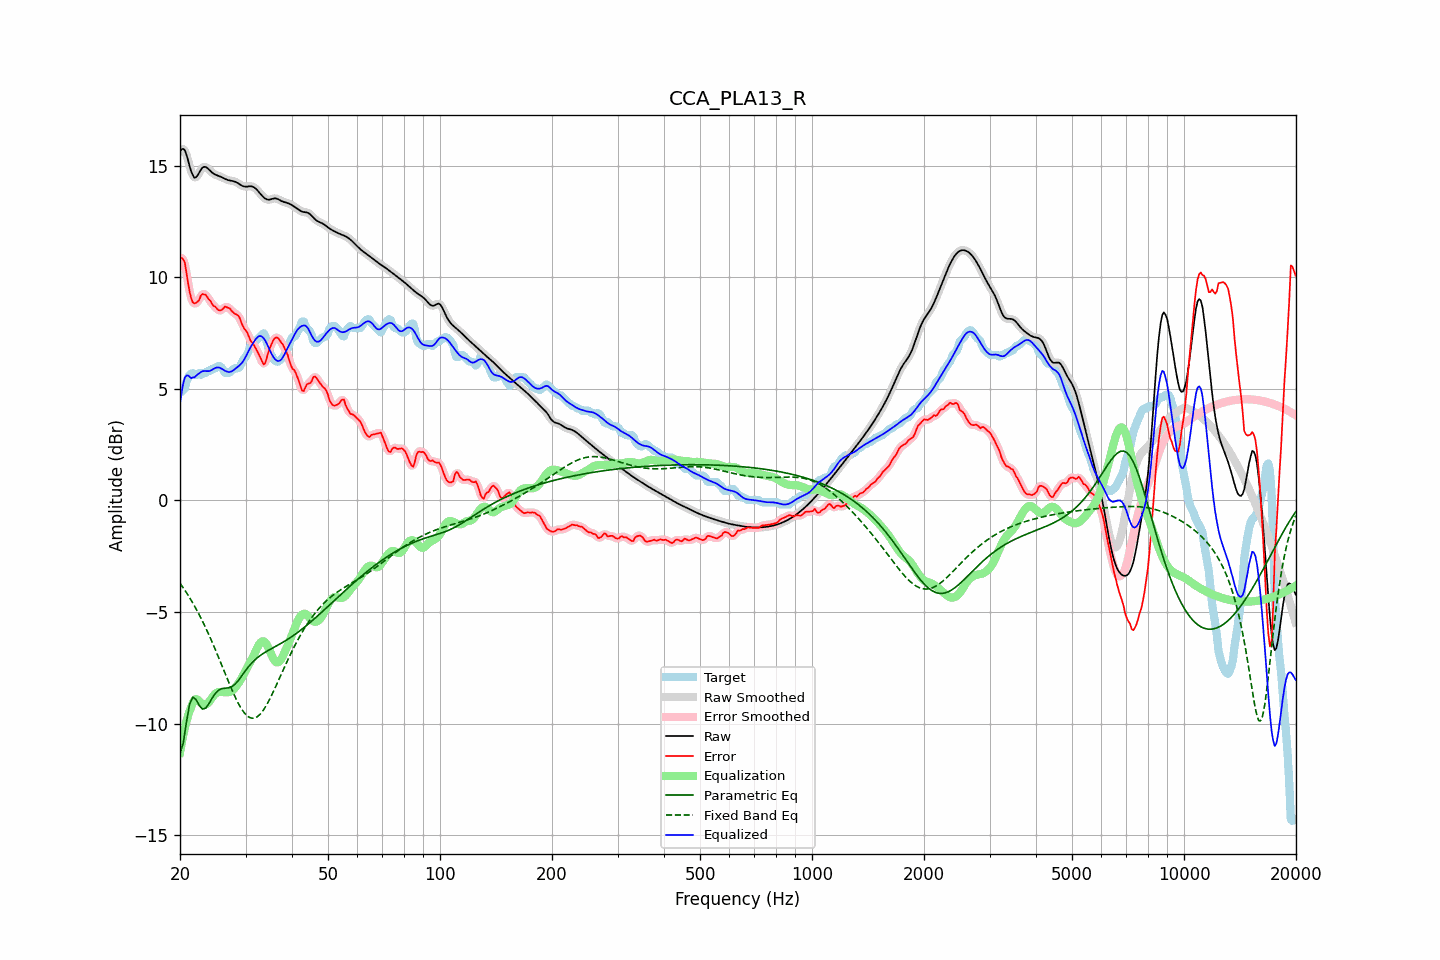

The data file committed next to this chart (first rows):
frequency, raw, error, smoothed, error_smoothed, equalization, parametric_eq, fixed_band_eq, equalized_raw, equalized_smoothed, target
20.00, 15.63, 10.82, 15.64, 10.84, -11.30, -11.33, -3.70, 4.33, 4.34, 4.82
20.20, 15.73, 10.86, 15.73, 10.86, -10.89, -11.11, -3.81, 4.84, 4.84, 4.87
20.40, 15.75, 10.80, 15.74, 10.78, -10.52, -10.88, -3.91, 5.23, 5.22, 4.95
20.61, 15.69, 10.66, 15.67, 10.58, -10.19, -10.41, -4.02, 5.50, 5.48, 5.03
20.81, 15.49, 10.19, 15.49, 10.21, -9.90, -9.93, -4.13, 5.59, 5.59, 5.30
21.02, 15.25, 9.75, 15.24, 9.77, -9.64, -9.53, -4.24, 5.60, 5.60, 5.50
21.23, 14.97, 9.34, 14.98, 9.35, -9.43, -9.13, -4.36, 5.54, 5.55, 5.63
21.44, 14.73, 9.05, 14.74, 9.06, -9.26, -8.96, -4.48, 5.48, 5.48, 5.68
21.66, 14.57, 8.87, 14.56, 8.89, -9.06, -8.81, -4.60, 5.51, 5.50, 5.70
21.87, 14.45, 8.82, 14.48, 8.83, -8.94, -8.86, -4.73, 5.51, 5.54, 5.63
22.09, 14.48, 8.86, 14.48, 8.83, -8.90, -8.92, -4.86, 5.58, 5.59, 5.62
22.31, 14.57, 8.91, 14.56, 8.91, -8.92, -9.06, -4.99, 5.65, 5.64, 5.66
22.54, 14.69, 8.98, 14.69, 9.03, -8.99, -9.19, -5.13, 5.70, 5.70, 5.71
22.76, 14.82, 9.18, 14.81, 9.14, -9.06, -9.27, -5.27, 5.75, 5.75, 5.63
22.99, 14.91, 9.25, 14.90, 9.23, -9.12, -9.35, -5.41, 5.79, 5.78, 5.67
23.22, 14.95, 9.23, 14.94, 9.25, -9.15, -9.33, -5.56, 5.80, 5.79, 5.72
23.45, 14.94, 9.22, 14.94, 9.19, -9.14, -9.30, -5.71, 5.79, 5.79, 5.72
23.69, 14.89, 9.11, 14.89, 9.12, -9.10, -9.20, -5.86, 5.79, 5.79, 5.78
23.92, 14.82, 9.00, 14.82, 9.02, -9.03, -9.10, -6.02, 5.79, 5.79, 5.82
24.16, 14.75, 8.93, 14.75, 8.90, -8.94, -8.98, -6.18, 5.81, 5.82, 5.82
24.40, 14.68, 8.80, 14.69, 8.81, -8.83, -8.86, -6.35, 5.85, 5.85, 5.89
24.65, 14.63, 8.71, 14.63, 8.73, -8.73, -8.75, -6.51, 5.90, 5.90, 5.92
24.89, 14.59, 8.68, 14.60, 8.65, -8.66, -8.64, -6.68, 5.94, 5.94, 5.92
25.14, 14.57, 8.59, 14.57, 8.58, -8.61, -8.57, -6.86, 5.96, 5.96, 5.98
25.39, 14.54, 8.52, 14.54, 8.53, -8.58, -8.50, -7.03, 5.96, 5.96, 6.02
25.65, 14.51, 8.51, 14.51, 8.51, -8.58, -8.47, -7.21, 5.93, 5.93, 6.01
25.91, 14.48, 8.54, 14.48, 8.55, -8.58, -8.43, -7.38, 5.90, 5.89, 5.94
26.16, 14.44, 8.61, 14.44, 8.61, -8.59, -8.42, -7.56, 5.85, 5.85, 5.84
26.43, 14.40, 8.69, 14.41, 8.65, -8.60, -8.41, -7.74, 5.81, 5.81, 5.72
26.69, 14.37, 8.66, 14.37, 8.67, -8.60, -8.40, -7.92, 5.78, 5.78, 5.72
26.96, 14.35, 8.63, 14.35, 8.64, -8.59, -8.40, -8.09, 5.76, 5.76, 5.72
27.23, 14.33, 8.60, 14.33, 8.58, -8.58, -8.38, -8.26, 5.76, 5.76, 5.73
27.50, 14.32, 8.50, 14.32, 8.51, -8.54, -8.35, -8.43, 5.78, 5.78, 5.82
27.77, 14.31, 8.43, 14.31, 8.44, -8.49, -8.30, -8.60, 5.82, 5.82, 5.87
28.05, 14.29, 8.37, 14.28, 8.38, -8.41, -8.25, -8.76, 5.87, 5.87, 5.92
28.33, 14.25, 8.33, 14.25, 8.34, -8.32, -8.17, -8.91, 5.93, 5.93, 5.92
28.62, 14.21, 8.29, 14.21, 8.28, -8.22, -8.09, -9.05, 5.99, 5.99, 5.92
28.90, 14.17, 8.20, 14.17, 8.17, -8.12, -8.00, -9.18, 6.05, 6.05, 5.97
29.19, 14.12, 8.01, 14.12, 8.01, -8.00, -7.90, -9.31, 6.12, 6.12, 6.11
29.48, 14.08, 7.82, 14.09, 7.85, -7.88, -7.80, -9.42, 6.20, 6.21, 6.26
29.78, 14.06, 7.70, 14.06, 7.71, -7.74, -7.70, -9.52, 6.32, 6.32, 6.36
30.08, 14.05, 7.60, 14.06, 7.60, -7.60, -7.60, -9.60, 6.45, 6.46, 6.45
30.38, 14.06, 7.49, 14.06, 7.46, -7.46, -7.51, -9.67, 6.60, 6.60, 6.57
30.68, 14.07, 7.32, 14.07, 7.32, -7.33, -7.42, -9.71, 6.75, 6.74, 6.75
30.99, 14.07, 7.14, 14.07, 7.18, -7.20, -7.33, -9.75, 6.88, 6.87, 6.94
31.30, 14.06, 7.06, 14.06, 7.05, -7.07, -7.26, -9.75, 6.99, 6.99, 7.00
31.61, 14.03, 6.96, 14.03, 6.94, -6.92, -7.18, -9.75, 7.11, 7.11, 7.07
31.93, 13.98, 6.83, 13.97, 6.83, -6.76, -7.12, -9.73, 7.21, 7.21, 7.14
32.24, 13.90, 6.70, 13.90, 6.70, -6.61, -7.05, -9.69, 7.30, 7.30, 7.21
32.57, 13.82, 6.55, 13.82, 6.55, -6.47, -7.00, -9.63, 7.35, 7.35, 7.27
32.89, 13.74, 6.40, 13.74, 6.37, -6.37, -6.94, -9.56, 7.37, 7.37, 7.34
33.22, 13.66, 6.23, 13.65, 6.21, -6.32, -6.89, -9.48, 7.34, 7.34, 7.42
33.55, 13.58, 6.09, 13.58, 6.14, -6.31, -6.84, -9.38, 7.27, 7.27, 7.49
33.89, 13.52, 6.16, 13.52, 6.20, -6.36, -6.80, -9.26, 7.16, 7.16, 7.37
34.23, 13.49, 6.39, 13.49, 6.38, -6.46, -6.76, -9.15, 7.03, 7.03, 7.10
34.57, 13.47, 6.65, 13.47, 6.62, -6.60, -6.72, -9.01, 6.87, 6.87, 6.82
34.92, 13.48, 6.85, 13.48, 6.84, -6.77, -6.67, -8.88, 6.71, 6.71, 6.63
35.27, 13.50, 7.01, 13.50, 7.03, -6.94, -6.63, -8.73, 6.56, 6.56, 6.49
35.62, 13.52, 7.17, 13.52, 7.17, -7.09, -6.60, -8.58, 6.43, 6.43, 6.35
35.97, 13.53, 7.27, 13.53, 7.26, -7.20, -6.56, -8.42, 6.34, 6.33, 6.26
... 635 more rows
